Image classification data set "sb_22samples_fit" (lewjae/CLIP on GitHub). Class labels (27): cleanser, pistachios, wipes, beans, almond milk, Ritz cracker, 7874212406 sweetner, sugar, butter, cleanser tablet, Diet Coke, egg, Goya black bean, Goya pink bean, Lays chips, meat pasta sauce, pasta, rice cereal, Ritz cookie, sweetner, Tussian, wasabi almond, wet wipes, white vinegar, yellow mustard, peanut butter, tomato pasta sauce.

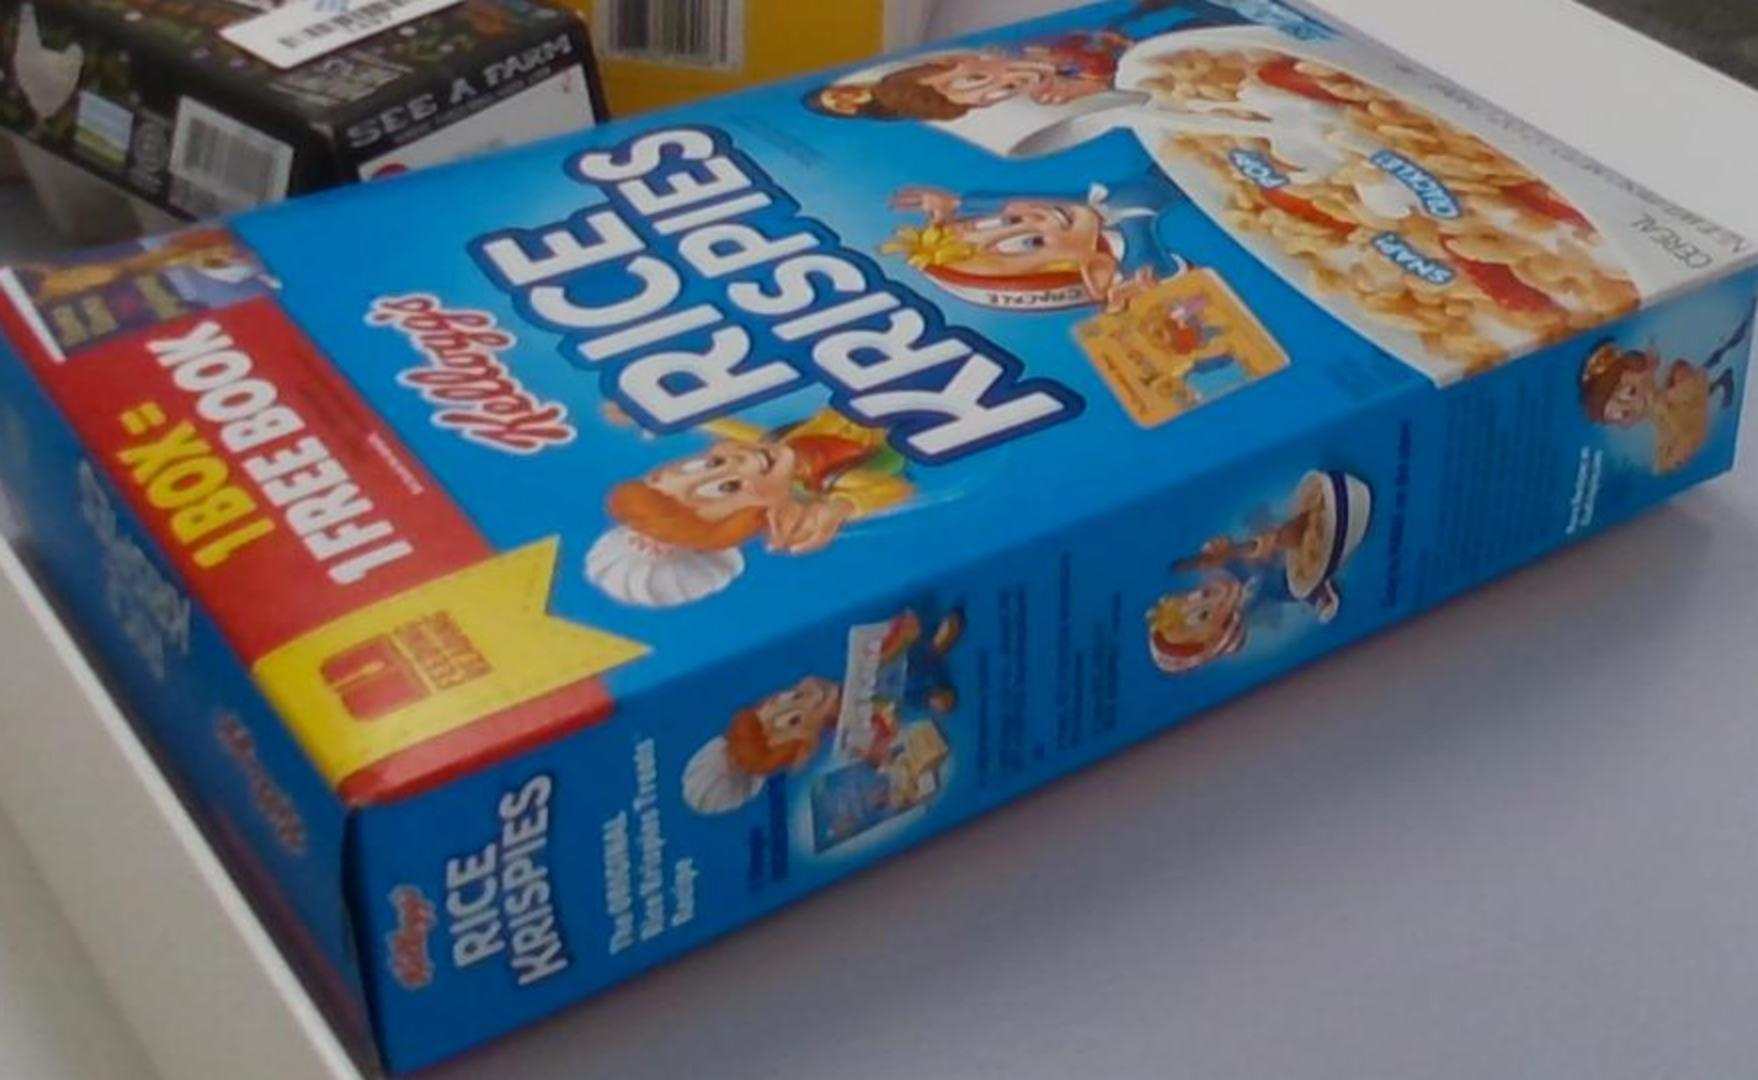
Label: rice cereal

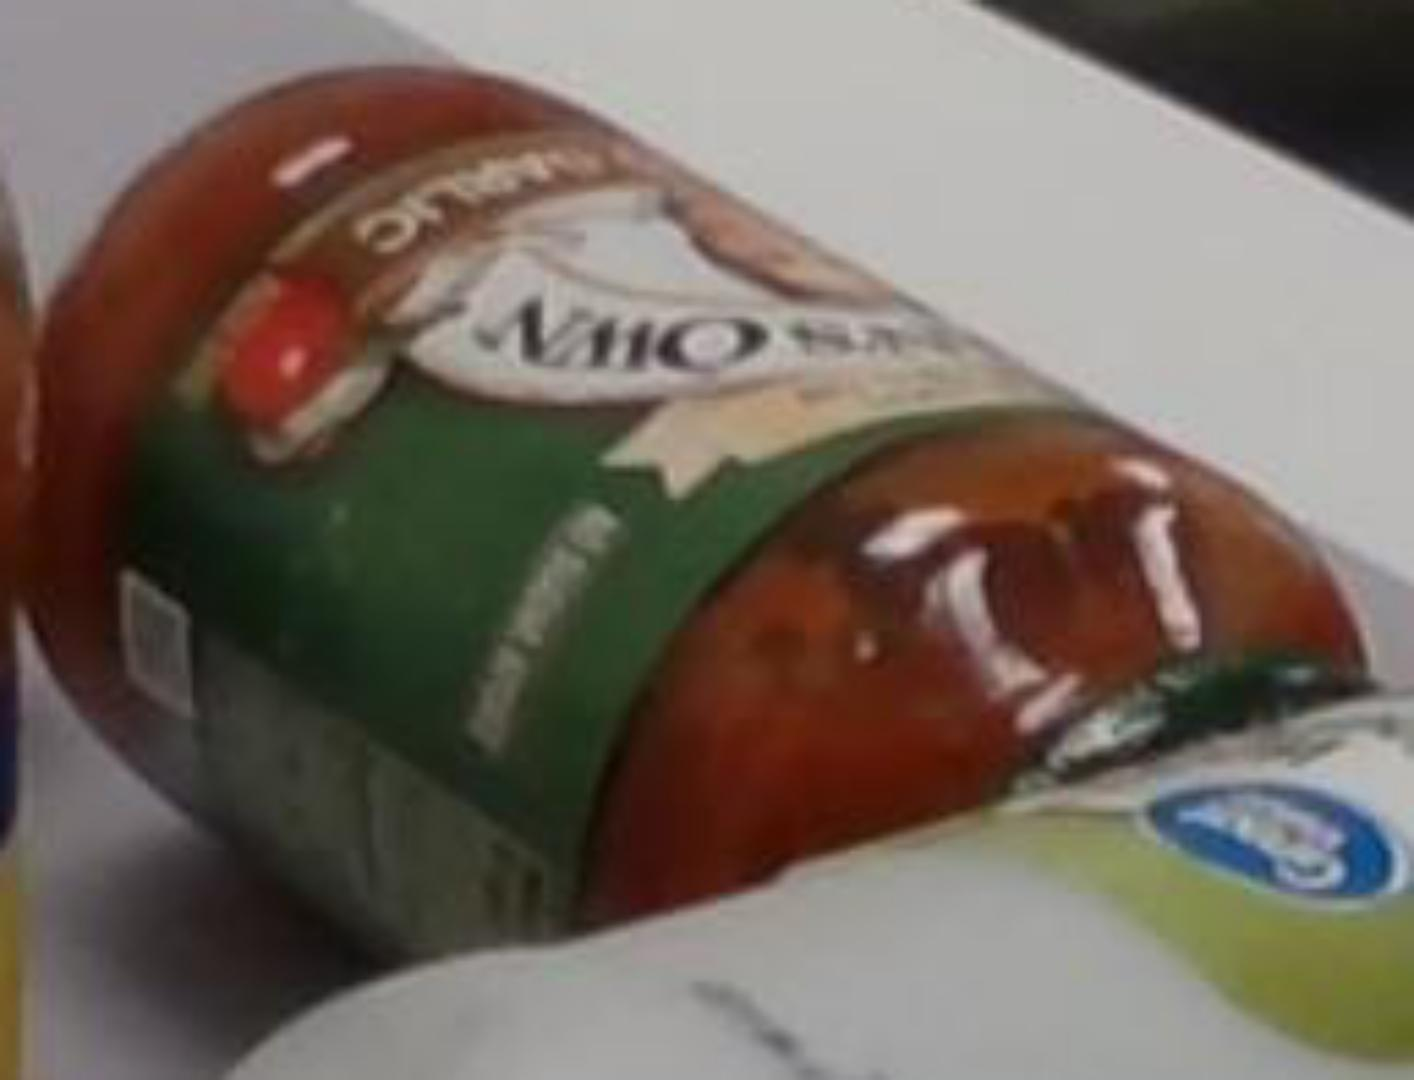
Label: tomato pasta sauce

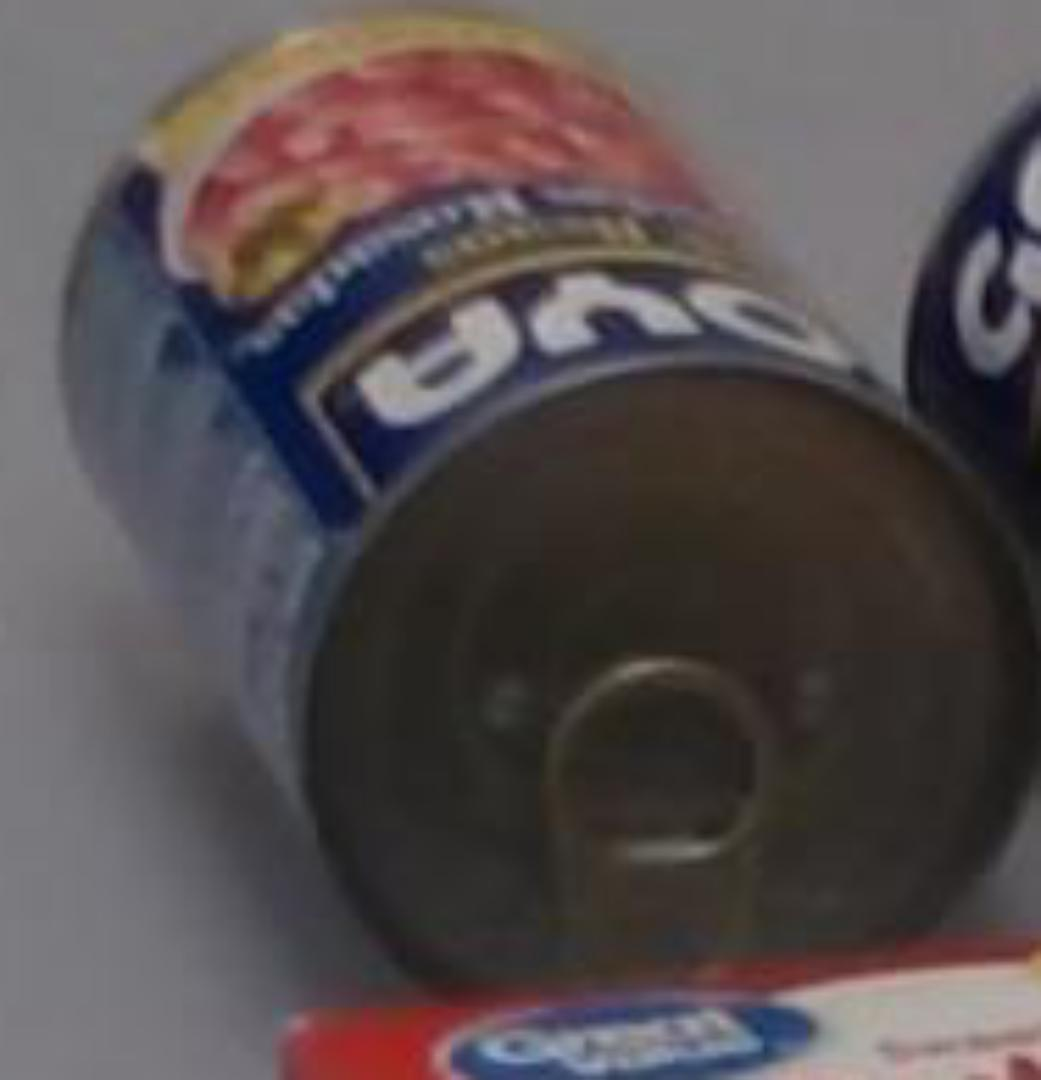
Label: Goya pink bean

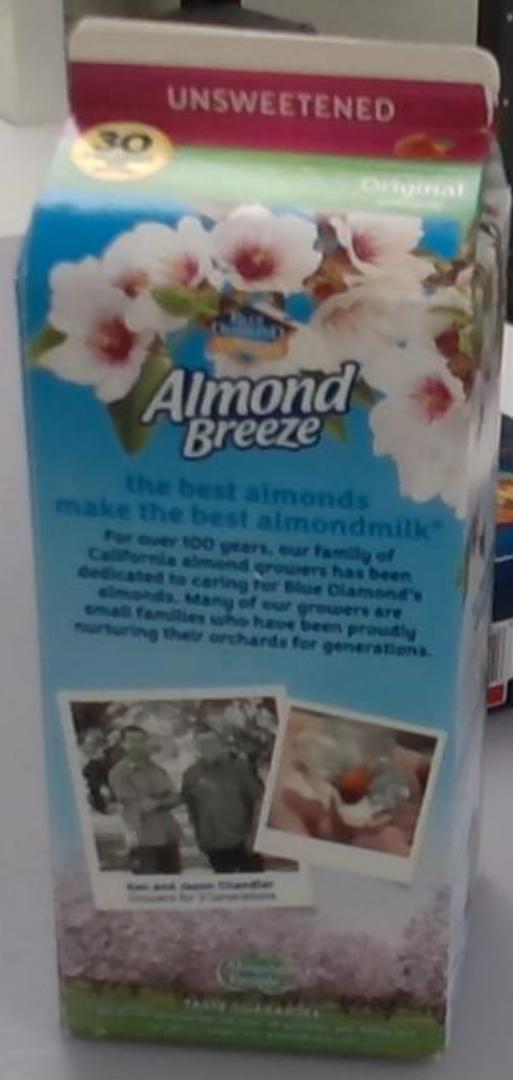
Label: almond milk

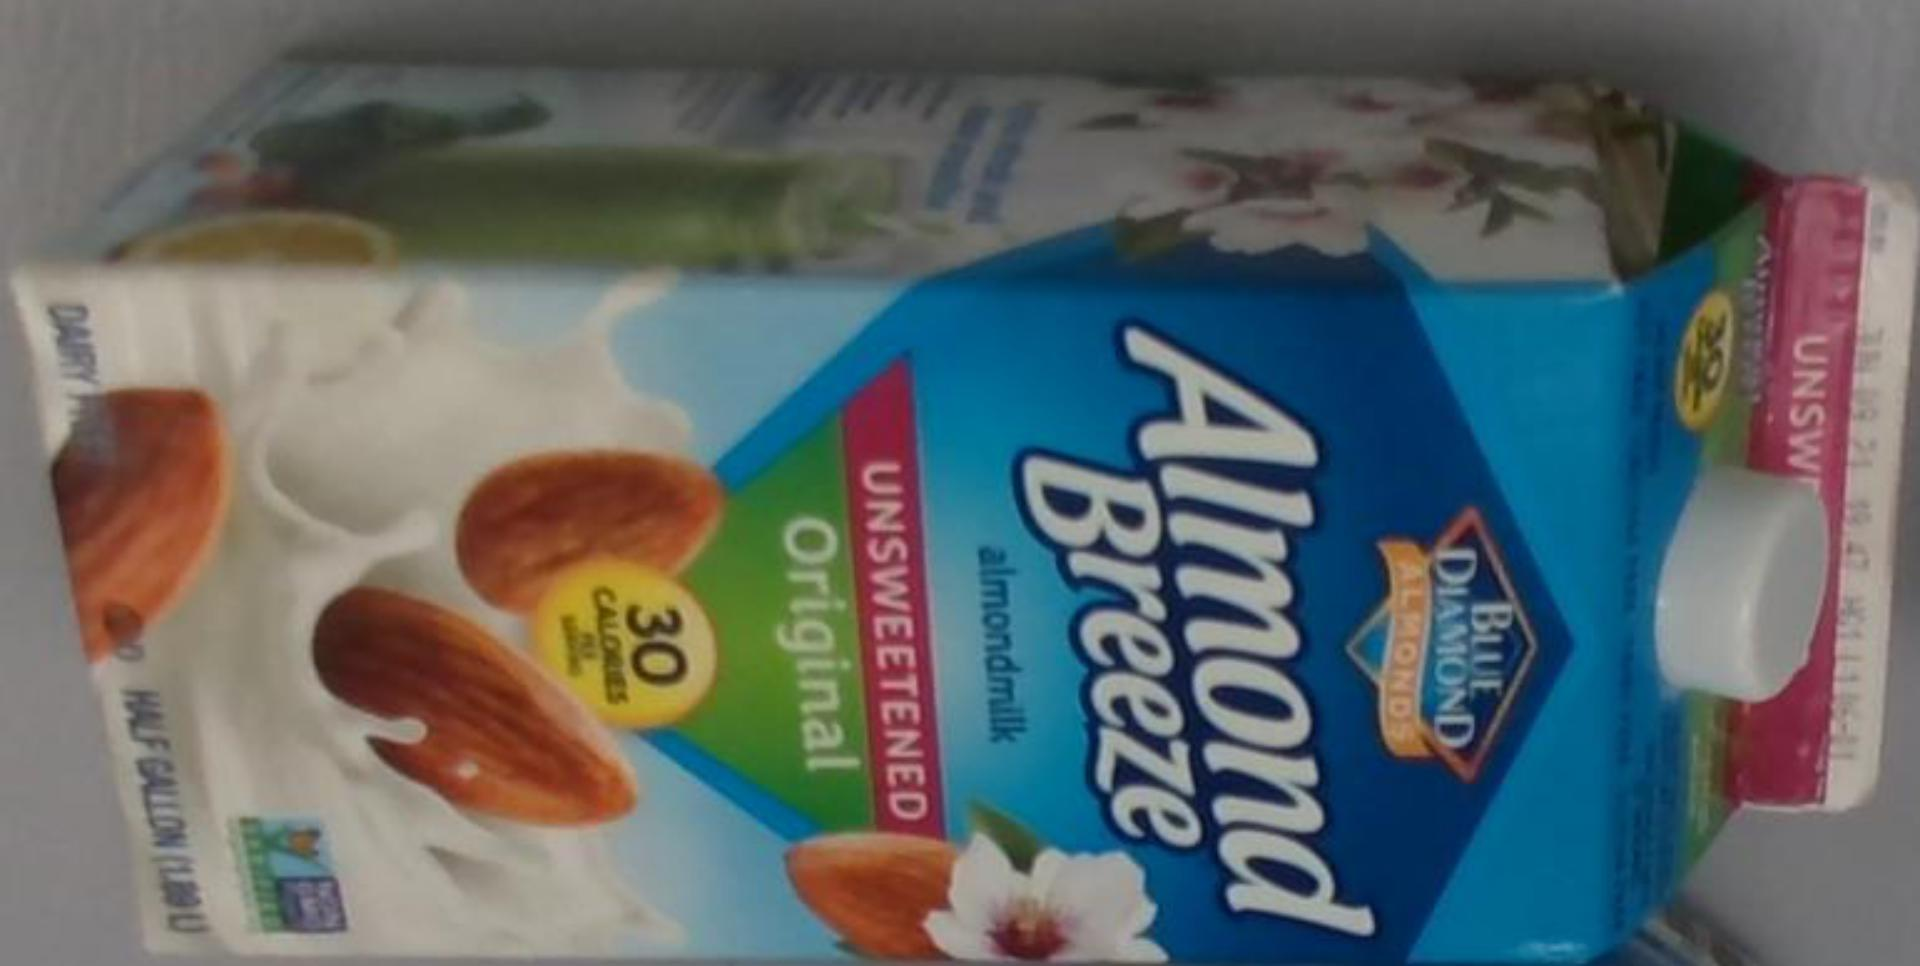
Label: almond milk

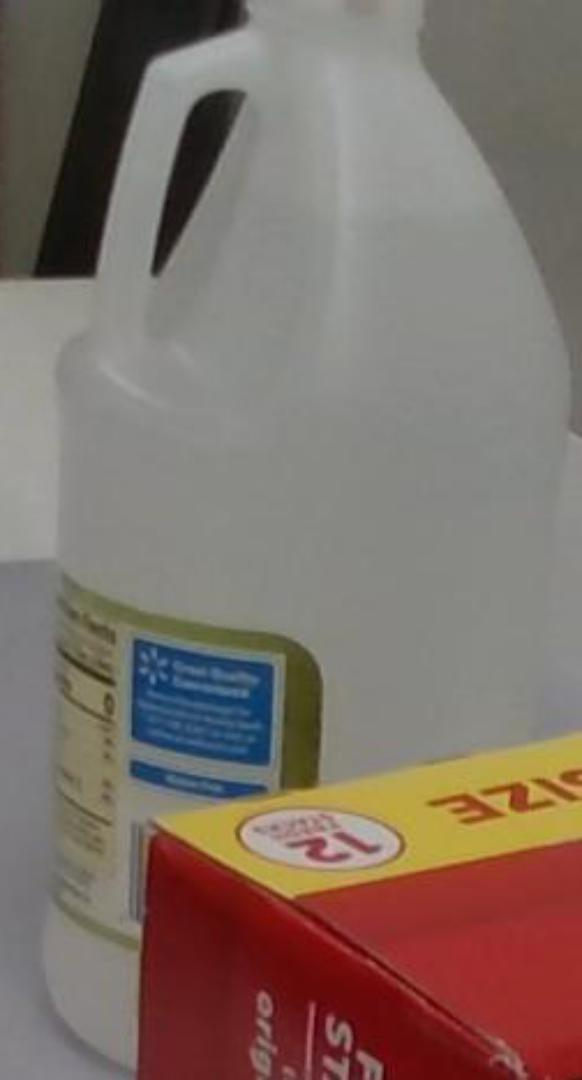
Label: white vinegar
